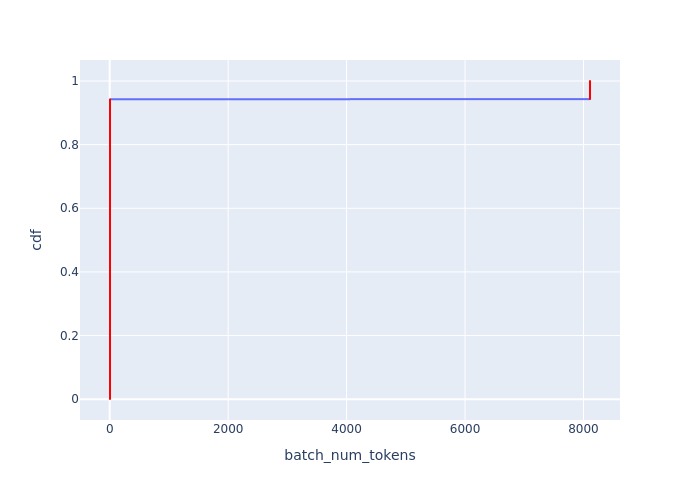

Source data for this figure (header and first rows):
Batch Id, batch_num_tokens, cdf
5, 5, 0.0005747
6, 5, 0.001149
7, 5, 0.001724
8, 5, 0.002299
9, 5, 0.002874
10, 5, 0.003448
11, 5, 0.004023
12, 5, 0.004598
13, 5, 0.005172
14, 5, 0.005747
15, 5, 0.006322
16, 5, 0.006897
17, 5, 0.007471
18, 5, 0.008046
19, 5, 0.008621
20, 5, 0.009195
21, 5, 0.00977
22, 5, 0.01034
23, 5, 0.01092
24, 5, 0.01149
25, 5, 0.01207
26, 5, 0.01264
27, 5, 0.01322
28, 5, 0.01379
29, 5, 0.01437
30, 5, 0.01494
31, 5, 0.01552
32, 5, 0.01609
33, 5, 0.01667
34, 5, 0.01724
35, 5, 0.01782
36, 5, 0.01839
37, 5, 0.01897
38, 5, 0.01954
39, 5, 0.02011
40, 5, 0.02069
41, 5, 0.02126
42, 5, 0.02184
43, 5, 0.02241
44, 5, 0.02299
45, 5, 0.02356
46, 5, 0.02414
47, 5, 0.02471
48, 5, 0.02529
49, 5, 0.02586
50, 5, 0.02644
51, 5, 0.02701
52, 5, 0.02759
53, 5, 0.02816
54, 5, 0.02874
55, 5, 0.02931
56, 5, 0.02989
57, 5, 0.03046
58, 5, 0.03103
59, 5, 0.03161
60, 5, 0.03218
61, 5, 0.03276
62, 5, 0.03333
63, 5, 0.03391
64, 5, 0.03448
... 1,680 more rows
